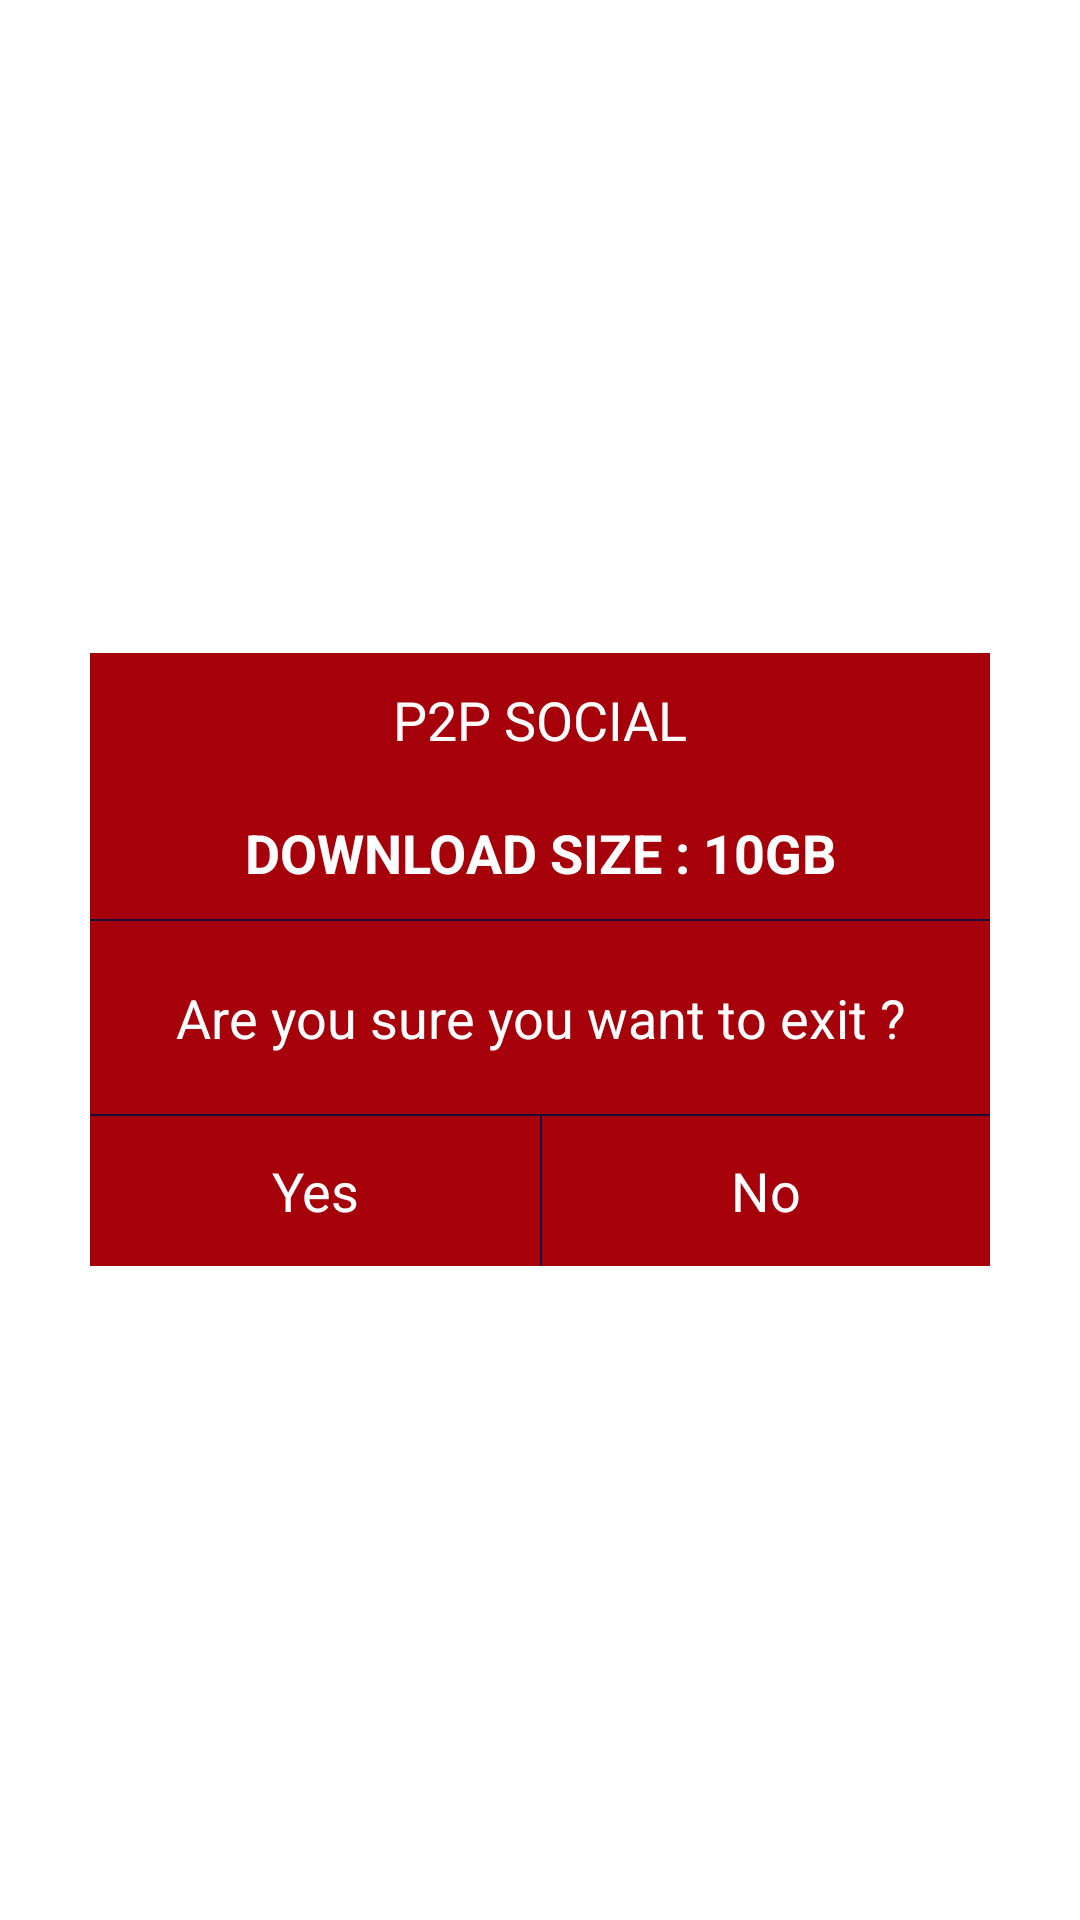

Write the Android layout XML for this screen, with the resource values it uses.
<!-- AndroidManifest.xml: application theme Theme.Sherlock.Light.DarkActionBar -->
<!-- res/layout/dialog_exit.xml -->
<RelativeLayout xmlns:android="http://schemas.android.com/apk/res/android"
    android:layout_width="fill_parent"
    android:layout_height="wrap_content"
    android:gravity="center" >

    <RelativeLayout
        android:layout_width="300dp"
        android:layout_height="wrap_content"
        android:background="@color/community_color" >

        <TextView
            android:id="@+id/main_tv_id"
            android:layout_width="fill_parent"
            android:layout_height="wrap_content"
            android:gravity="center"
            android:padding="10dp"
            android:text="P2P SOCIAL"
            android:textColor="#ffffff"
            android:textSize="18dip" />

        
        <TextView
            android:id="@+id/size_tv_id"
            android:layout_width="fill_parent"
            android:layout_height="wrap_content"
            android:gravity="center"
            android:padding="10dp"
            android:layout_below="@+id/main_tv_id"
            android:text="DOWNLOAD SIZE : 10GB"
            android:textColor="#ffffff"
            android:textSize="18dip" 
            android:textStyle="bold"/>
        
        <ImageView
            android:id="@+id/line11_id"
            android:layout_width="fill_parent"
            android:layout_height="wrap_content"
            android:layout_below="@+id/size_tv_id"
            android:background="@drawable/home_line" />

        <TextView
            android:id="@+id/tittle_tv_id"
            android:layout_width="fill_parent"
            android:layout_height="wrap_content"
            android:layout_below="@+id/line11_id"
            android:gravity="center"
            android:padding="20dp"
            android:text="Are you sure you want to exit ?"
            android:textColor="#ffffff"
            android:textSize="18dip" />

        <ImageView
            android:id="@+id/line_id"
            android:layout_width="fill_parent"
            android:layout_height="wrap_content"
            android:layout_below="@+id/tittle_tv_id"
            android:background="@drawable/home_line" />

        <RelativeLayout
            android:layout_width="fill_parent"
            android:layout_height="50dp"
            android:layout_below="@+id/line_id" >

            <TextView
                android:id="@+id/yes_tv_id"
                android:layout_width="150dp"
                android:layout_height="fill_parent"
                android:layout_alignParentLeft="true"
                android:layout_gravity="center"
                android:gravity="center"
                android:padding="10dp"
                android:text="Yes"
                android:textColor="#ffffff"
                android:textSize="18dip" />

            <ImageView
                android:id="@+id/linevert_id"
                android:layout_width="wrap_content"
                android:layout_height="fill_parent"
                android:layout_toRightOf="@+id/yes_tv_id"
                android:background="@drawable/home_line_vert" />

            <TextView
                android:id="@+id/no_tv_id"
                android:layout_width="fill_parent"
                android:layout_height="fill_parent"
                android:layout_gravity="center"
                android:layout_toRightOf="@+id/linevert_id"
                android:gravity="center"
                android:padding="10dp"
                android:text="No"
                android:textColor="#ffffff"
                android:textSize="18dip" />
        </RelativeLayout>
    </RelativeLayout>

</RelativeLayout>
<!-- resources referenced by this layout -->
<resources>
  <color name="community_color">#a6000b</color>
  <!-- drawable home_line: png bitmap (drawable-hdpi, 83 bytes) -->
  <!-- drawable home_line_vert: png bitmap (drawable-hdpi, 89 bytes) -->
</resources>
